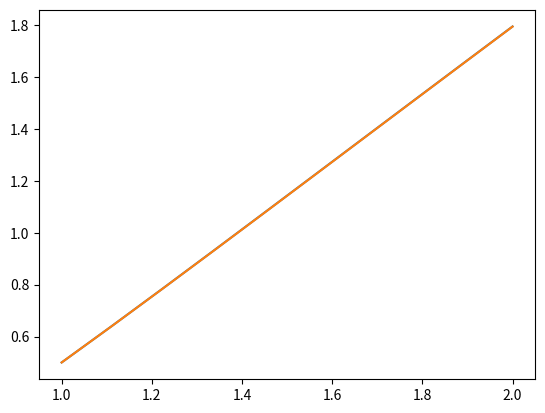

The matplotlib source for this figure:
import matplotlib.pyplot as plt
from math import e, log
import numpy as np


def func(x, y):
    return 1 + y / (x * (x + 1) )


def dy_dx(x):
    return (x ** 2 + (x * log(x))) / (x + 1)


x0 = 1
y0 = 0.5
xn = 2
n = 10
h = (xn - x0) / (n - 1)

x = np.linspace(x0, xn, n)
y = list(map(lambda x: dy_dx(x), x))

y_kutta3 = [0] * n
y_kutta3[0] = y0
for i in range(1, n):
    k1 = h * func(x[i - 1], y0)
    k2 = h * func(x[i - 1] + h / 2, y0 + k1 / 2)
    k3 = h * func(x[i - 1] + h / 2, y0 + k2 / 2)
    y_kutta3[i] = y0 + (k1 + 4 * k2 + k3) / 6
    y0 = y_kutta3[i]

diff = np.amax(np.abs(np.subtract(y_kutta3, y)))

print('Точний розв’язок:\n', y)
print('Методом Рунге-Кутта 3: \n', y_kutta3)
print('Похибка:', diff)
plt.plot(x, y)  # Точний роз'язок
plt.plot(x, y_kutta3)  # По методу Рунге-Кутта 3 порядку
plt.show()
